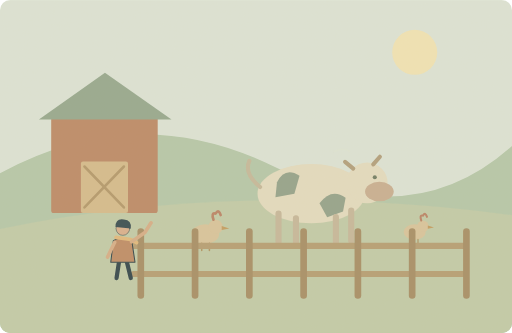
t = 0.00 s
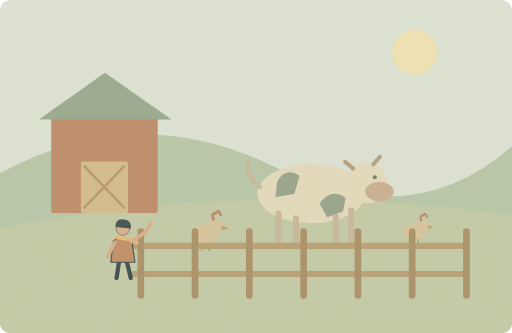
t = 1.25 s
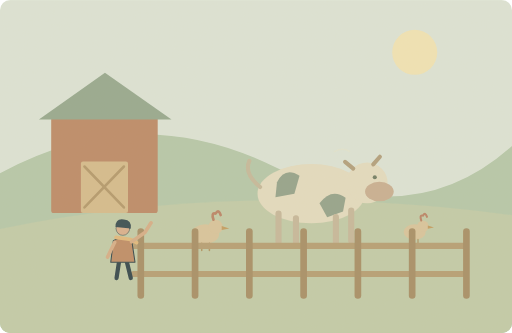
t = 3.75 s
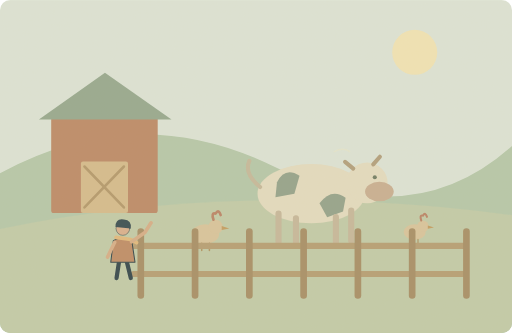
t = 5.00 s
t = 6.25 s: frame unchanged from t = 3.75 s, image omitted
t = 8.75 s: frame unchanged from t = 1.25 s, image omitted

The animated SVG that drew these frames (rendered in a browser with its animation timeline set to each time). Animation: 1 SMIL element (animate=1); one cycle of 10.00 s, repeats indefinitely.

<svg xmlns="http://www.w3.org/2000/svg" width="1000" height="650" viewBox="0 0 1000 650" role="img" aria-labelledby="title desc"><title id="title">单词小故事</title><desc id="desc">My sister loves watching animals at the local farm.</desc><metadata>{"wordId": "animal", "dailyExample": "My sister loves watching animals at the local farm.", "source": "https://github.com/go1app/word-atlas/blob/main/public/atlas/entries/1.json", "attribution": "Word Atlas contributors — CC BY 4.0", "license": "https://creativecommons.org/licenses/by/4.0/", "changes": "New original vector animation interpreting the daily example.", "durationSeconds": 10}</metadata><defs><clipPath id="frame"><rect width="1000" height="650" rx="20"/></clipPath><filter id="paper"><feTurbulence type="fractalNoise" baseFrequency=".74" numOctaves="3" stitchTiles="stitch"/><feColorMatrix type="saturate" values="0"/><feComponentTransfer><feFuncA type="linear" slope=".065"/></feComponentTransfer><feBlend in="SourceGraphic" mode="soft-light"/></filter><filter id="glow" x="-100%" y="-100%" width="300%" height="300%"><feGaussianBlur stdDeviation="8"/></filter></defs><g clip-path="url(#frame)"><rect x="0" y="0" width="1000" height="650" rx="0" fill="#dce5d8" /><circle cx="810" cy="102" r="44" fill="#f1e5b5" /><path d="M0 338Q268 193 537 326T1000 285V650H0Z" fill="#b4c8a9" stroke="none" stroke-width="2" stroke-linecap="round" stroke-linejoin="round" /><path d="M0 447Q466 350 1000 420V650H0Z" fill="#c0cba8" stroke="none" stroke-width="2" stroke-linecap="round" stroke-linejoin="round" /><rect x="100" y="224" width="208" height="192" rx="5" fill="#bb8765" /><path d="M76 233L205 142 335 233Z" fill="#93a78d" stroke="none" stroke-width="2" stroke-linecap="round" stroke-linejoin="round" /><rect x="158" y="315" width="92" height="101" rx="4" fill="#d4bb8b" /><path d="M165 325L242 405M242 325L165 405" fill="none" stroke="#b29769" stroke-width="5" stroke-linecap="round" stroke-linejoin="round" /><ellipse cx="608" cy="378" rx="105" ry="58" fill="#e4dcc0"/><path d="M541 356Q556 325 585 343L575 378 538 385Z" fill="#91a18a" stroke="none" stroke-width="2" stroke-linecap="round" stroke-linejoin="round" /><path d="M624 397Q647 366 675 386L670 413 639 424Z" fill="#91a18a" stroke="none" stroke-width="2" stroke-linecap="round" stroke-linejoin="round" /><path d="M544 417V477M578 426V478M656 424V478M686 411V470" fill="none" stroke="#c5b79a" stroke-width="12" stroke-linecap="round" stroke-linejoin="round" /><circle cx="717" cy="357" r="40" fill="#e4dcc0" /><ellipse cx="741" cy="374" rx="28" ry="19" fill="#c7ae91"/><circle cx="732" cy="346" r="4" fill="#6c7a61" /><path d="M690 329L674 316M729 321L742 306" fill="none" stroke="#b09e7b" stroke-width="8" stroke-linecap="round" stroke-linejoin="round" /><path d="M508 365Q476 339 487 314" fill="none" stroke="#c4b89a" stroke-width="8" stroke-linecap="round" stroke-linejoin="round" /><g transform="translate(401 457) scale(1)"><ellipse cx="0" cy="0" rx="27" ry="19" fill="#d8c49b"/><circle cx="20" cy="-14" r="14" fill="#d8c49b" /><path d="M32 -16L47 -11 32 -8Z" fill="#c29b5e" stroke="none" stroke-width="2" stroke-linecap="round" stroke-linejoin="round" /><path d="M16 -28q-5 -15 4 -12q6 -10 10 3" fill="none" stroke="#b98063" stroke-width="5" stroke-linecap="round" stroke-linejoin="round" /><path d="M-7 18V32M8 18V32" fill="none" stroke="#ad9361" stroke-width="3" stroke-linecap="round" stroke-linejoin="round" /></g><g transform="translate(810 453) scale(0.8)"><ellipse cx="0" cy="0" rx="27" ry="19" fill="#d8c49b"/><circle cx="20" cy="-14" r="14" fill="#d8c49b" /><path d="M32 -16L47 -11 32 -8Z" fill="#c29b5e" stroke="none" stroke-width="2" stroke-linecap="round" stroke-linejoin="round" /><path d="M16 -28q-5 -15 4 -12q6 -10 10 3" fill="none" stroke="#b98063" stroke-width="5" stroke-linecap="round" stroke-linejoin="round" /><path d="M-7 18V32M8 18V32" fill="none" stroke="#ad9361" stroke-width="3" stroke-linecap="round" stroke-linejoin="round" /></g><path d="M261 480H907M261 535H907" fill="none" stroke="#b49c72" stroke-width="12" stroke-linecap="round" stroke-linejoin="round" /><path d="M275 452V577" fill="none" stroke="#a58c63" stroke-width="13" stroke-linecap="round" stroke-linejoin="round" /><path d="M381 452V577" fill="none" stroke="#a58c63" stroke-width="13" stroke-linecap="round" stroke-linejoin="round" /><path d="M487 452V577" fill="none" stroke="#a58c63" stroke-width="13" stroke-linecap="round" stroke-linejoin="round" /><path d="M593 452V577" fill="none" stroke="#a58c63" stroke-width="13" stroke-linecap="round" stroke-linejoin="round" /><path d="M699 452V577" fill="none" stroke="#a58c63" stroke-width="13" stroke-linecap="round" stroke-linejoin="round" /><path d="M805 452V577" fill="none" stroke="#a58c63" stroke-width="13" stroke-linecap="round" stroke-linejoin="round" /><path d="M911 452V577" fill="none" stroke="#a58c63" stroke-width="13" stroke-linecap="round" stroke-linejoin="round" /><g transform="translate(240 479) scale(1.03)" stroke="#2c4148" stroke-linecap="round" stroke-linejoin="round"><path d="M-7 29L-12 62M7 29L15 62" fill="none" stroke="#2c4148" stroke-width="8" stroke-linecap="round" stroke-linejoin="round" /><path d="M-18 -9Q0 -20 17 -8L23 32H-23Z" fill="#bd8a63" stroke="#2c4148" stroke-width="2" stroke-linecap="round" stroke-linejoin="round" /><circle cx="0" cy="-32" r="13" fill="#d9af8c" /><path d="M-14 -35Q-14 -52 2 -49Q17 -48 15 -32Z" fill="#32474e" stroke="none" stroke-width="2" stroke-linecap="round" stroke-linejoin="round" /><path d="M-13 -15L15 -11 26 -5" fill="none" stroke="#e1b97b" stroke-width="7" stroke-linecap="round" stroke-linejoin="round" /></g><path d="M224 473L210 502M257 472L283 454 295 435" fill="none" stroke="#d6ad86" stroke-width="7" stroke-linecap="round" stroke-linejoin="round" /><g><animate attributeName="opacity" values=".15;.7;.15" keyTimes="0;.5;1" dur="10s" repeatCount="indefinite"/><path d="M653 296q17 -9 30 0" fill="none" stroke="#e7e7cb" stroke-width="3" stroke-linecap="round" stroke-linejoin="round" /></g><rect width="1000" height="650" fill="#ddc8a0" opacity=".14" filter="url(#paper)" pointer-events="none"/></g></svg>
